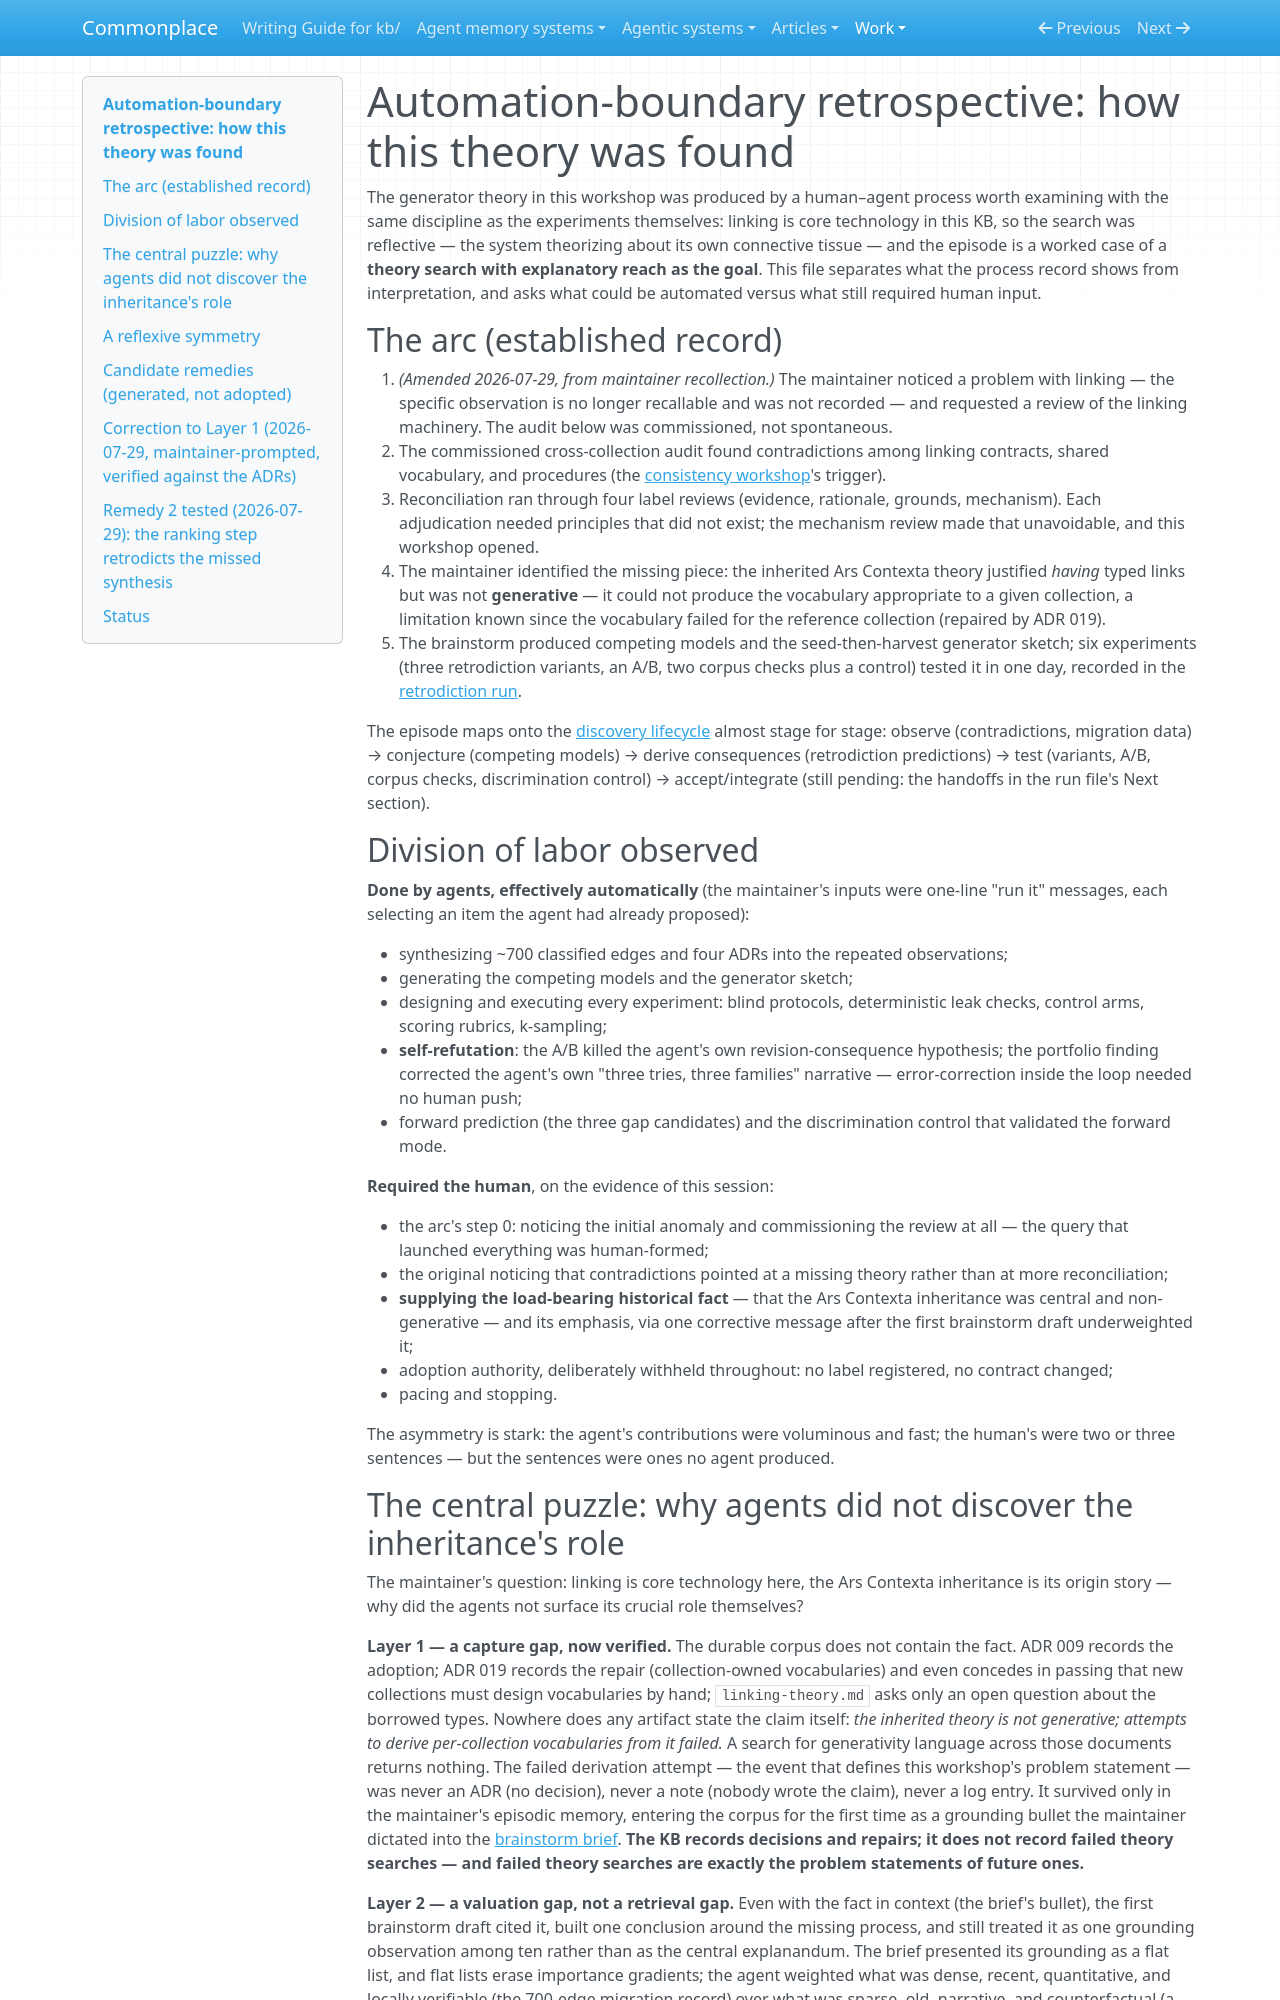

repository: zby/commonplace · page: work/linking-foundations/automation-boundary-retrospective/index.html · generator: mkdocs

# Automation-boundary retrospective: how this theory was found

The generator theory in this workshop was produced by a human–agent process worth examining with the same discipline as the experiments themselves: linking is core technology in this KB, so the search was reflective — the system theorizing about its own connective tissue — and the episode is a worked case of a **theory search with explanatory reach as the goal**. This file separates what the process record shows from interpretation, and asks what could be automated versus what still required human input.

## The arc (established record)

0. *(Amended 2026-07-29, from maintainer recollection.)* The maintainer noticed a problem with linking — the specific observation is no longer recallable and was not recorded — and requested a review of the linking machinery. The audit below was commissioned, not spontaneous.
1. The commissioned cross-collection audit found contradictions among linking contracts, shared vocabulary, and procedures (the [consistency workshop](../linking-contract-consistency/README.md)'s trigger).
2. Reconciliation ran through four label reviews (evidence, rationale, grounds, mechanism). Each adjudication needed principles that did not exist; the mechanism review made that unavoidable, and this workshop opened.
3. The maintainer identified the missing piece: the inherited Ars Contexta theory justified *having* typed links but was not **generative** — it could not produce the vocabulary appropriate to a given collection, a limitation known since the vocabulary failed for the reference collection (repaired by ADR 019).
4. The brainstorm produced competing models and the seed-then-harvest generator sketch; six experiments (three retrodiction variants, an A/B, two corpus checks plus a control) tested it in one day, recorded in the [retrodiction run](./generator-retrodiction-run.md).

The episode maps onto the [discovery lifecycle](../../theory/definitions/discovery-lifecycle.md) almost stage for stage: observe (contradictions, migration data) → conjecture (competing models) → derive consequences (retrodiction predictions) → test (variants, A/B, corpus checks, discrimination control) → accept/integrate (still pending: the handoffs in the run file's Next section).

## Division of labor observed

**Done by agents, effectively automatically** (the maintainer's inputs were one-line "run it" messages, each selecting an item the agent had already proposed):

- synthesizing ~700 classified edges and four ADRs into the repeated observations;
- generating the competing models and the generator sketch;
- designing and executing every experiment: blind protocols, deterministic leak checks, control arms, scoring rubrics, k-sampling;
- **self-refutation**: the A/B killed the agent's own revision-consequence hypothesis; the portfolio finding corrected the agent's own "three tries, three families" narrative — error-correction inside the loop needed no human push;
- forward prediction (the three gap candidates) and the discrimination control that validated the forward mode.

**Required the human**, on the evidence of this session:

- the arc's step 0: noticing the initial anomaly and commissioning the review at all — the query that launched everything was human-formed;
- the original noticing that contradictions pointed at a missing theory rather than at more reconciliation;
- **supplying the load-bearing historical fact** — that the Ars Contexta inheritance was central and non-generative — and its emphasis, via one corrective message after the first brainstorm draft underweighted it;
- adoption authority, deliberately withheld throughout: no label registered, no contract changed;
- pacing and stopping.

The asymmetry is stark: the agent's contributions were voluminous and fast; the human's were two or three sentences — but the sentences were ones no agent produced.
